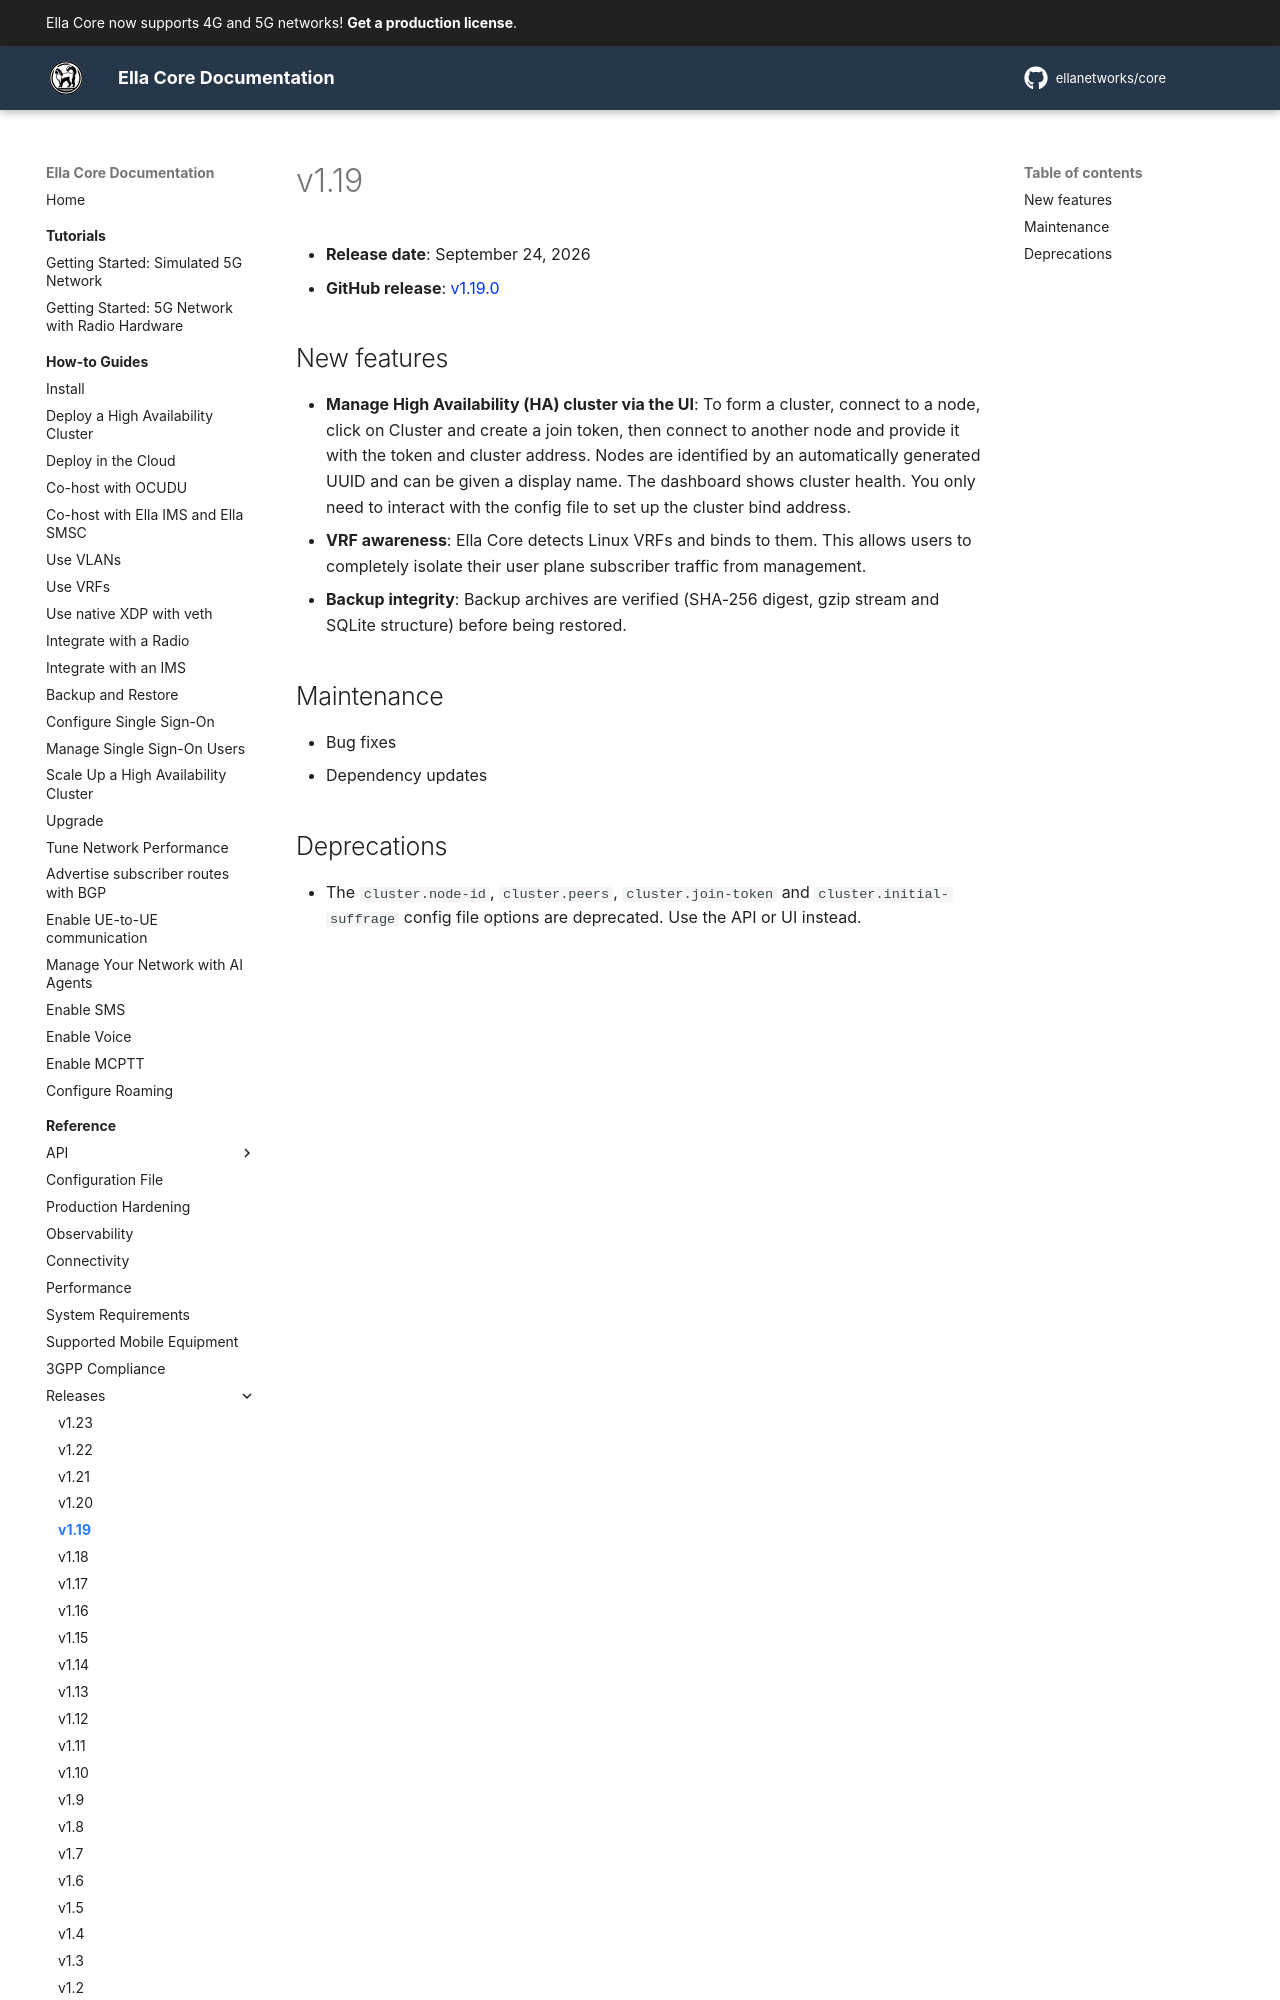

repository: ellanetworks/core · page: reference/releases/v1.19/index.html · generator: mkdocs

---
description: Release notes for Ella Core v1.19.
---

# v1.19

- **Release date**: September 24, 2026
- **GitHub release**: [v1.19.0](https://github.com/ellanetworks/core/releases/tag/v1.19.0)

## New features
